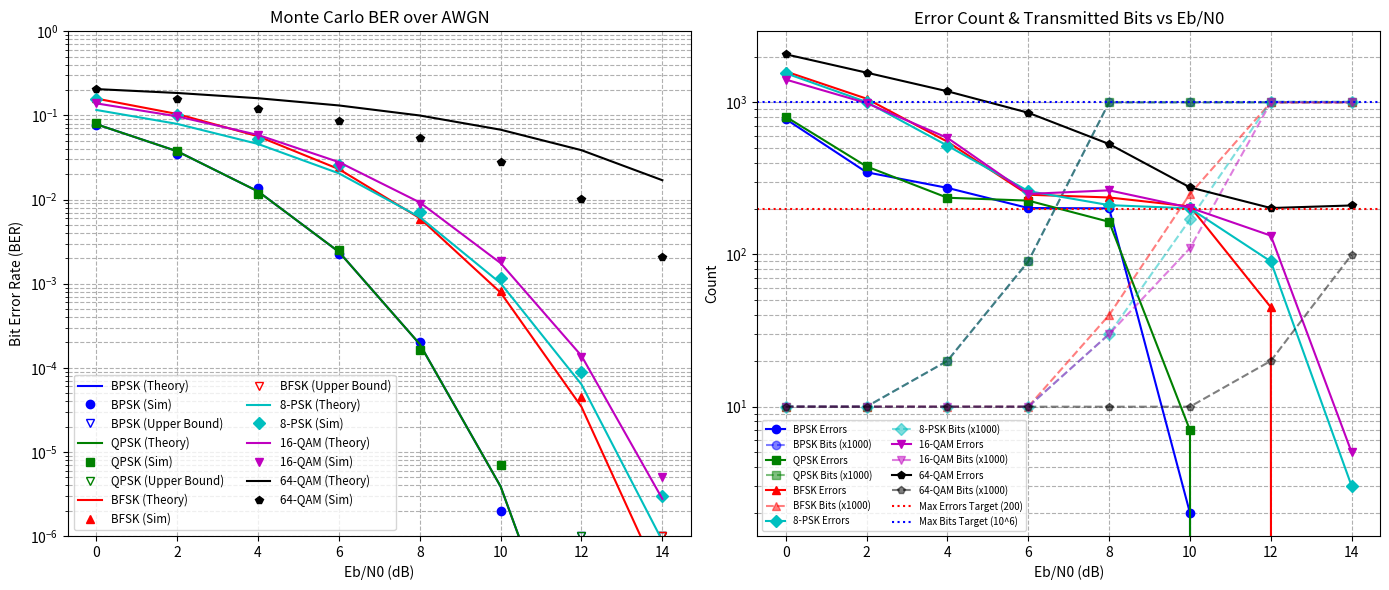

The script that saved this image:
import numpy as np
import matplotlib.pyplot as plt
from scipy.special import erfc

def q_func(x):
    """Standard Q-function"""
    return 0.5 * erfc(x / np.sqrt(2))

class Modem:
    def __init__(self, scheme):
        self.scheme = scheme
        self.setup_constellation()

    def setup_constellation(self):
        if self.scheme == 'BPSK':
            self.k = 1
            self.constellation = np.array([-1, 1], dtype=complex)
            self.bit_map = {0: 0, 1: 1} # index to bit tuple (integer representation)
            self.theory_ber = lambda ebno: q_func(np.sqrt(2 * ebno))

        elif self.scheme == 'QPSK':
            self.k = 2
            self.constellation = np.array([-1-1j, -1+1j, 1-1j, 1+1j]) / np.sqrt(2)
            self.theory_ber = lambda ebno: q_func(np.sqrt(2 * ebno))

        elif self.scheme == 'BFSK':
            # Orthogonal coherent BFSK simulated in 2D real space
            self.k = 1
            self.constellation = np.array([[1, 0], [0, 1]]) # basis vectors
            self.theory_ber = lambda ebno: q_func(np.sqrt(ebno))

        elif self.scheme == '8-PSK':
            self.k = 3
            phases = np.array([0, 1, 3, 2, 6, 7, 5, 4]) * np.pi / 4 # Gray mapped phases
            self.constellation = np.exp(1j * phases)
            self.theory_ber = lambda ebno: (2/self.k) * q_func(np.sqrt(2 * self.k * ebno) * np.sin(np.pi/8))

        elif self.scheme == '16-QAM':
            self.k = 4
            pam = np.array([-3, -1, 3, 1]) # 1D Gray mapping
            X, Y = np.meshgrid(pam, pam)
            self.constellation = (X.flatten() + 1j * Y.flatten()) / np.sqrt(10)
            self.theory_ber = lambda ebno: (3/4) * q_func(np.sqrt((4/5) * ebno))

        elif self.scheme == '64-QAM':
            self.k = 6
            pam = np.array([-7, -5, -1, -3, 7, 5, 1, 3])
            X, Y = np.meshgrid(pam, pam)
            self.constellation = (X.flatten() + 1j * Y.flatten()) / np.sqrt(42)
            self.theory_ber = lambda ebno: (7/12) * q_func(np.sqrt((1/7) * ebno))
        else:
            raise ValueError("Unsupported modulation scheme")

        # Map indices to bit arrays for fast bit error counting
        self.M = 2**self.k
        self.int_to_bits = {i: np.array(list(np.binary_repr(i, width=self.k)), dtype=int) for i in range(self.M)}
        self.bit_matrix = np.array([self.int_to_bits[i] for i in range(self.M)])

    def modulate(self, bit_indices):
        return self.constellation[bit_indices]

    def demodulate(self, received_symbols):
        if self.scheme == 'BFSK':
            # 2D distance for orthogonal BFSK
            dists = np.linalg.norm(received_symbols[:, None, :] - self.constellation[None, :, :], axis=-1)
        else:
            # Complex distance for PSK/QAM
            dists = np.abs(received_symbols[:, None] - self.constellation[None, :])
        return np.argmin(dists, axis=1)

def run_monte_carlo_ber(schemes, ebno_db_range, max_errors=200, max_bits=1e6):
    results = {}

    for scheme in schemes:
        modem = Modem(scheme)
        ber_sim = []
        ber_theory = []
        err_counts = []
        bit_counts = []
        upper_bounds = []

        print(f"Simulating {scheme}...")

        for ebno_db in ebno_db_range:
            ebno_lin = 10**(ebno_db / 10)
            ber_theory.append(modem.theory_ber(ebno_lin))

            # Explicit Parameters
            bits_per_symbol = modem.k
            # Es/N0 = (Eb/N0) * k.  Normalized symbol energy E_s = 1.
            N0 = 1.0 / (ebno_lin * bits_per_symbol)
            noise_var_per_dim = N0 / 2

            total_errors = 0
            total_bits = 0
            chunk_size = max(1000, int(10000 / modem.k)) # Adaptive chunking

            # Adaptive driver stopping conditions
            while total_errors < max_errors and total_bits < max_bits:
                # Generate random symbol indices
                sym_indices = np.random.randint(0, modem.M, chunk_size)
                tx_bits = modem.bit_matrix[sym_indices]

                # Modulate
                tx_symbols = modem.modulate(sym_indices)

                # AWGN channel
                if scheme == 'BFSK':
                    noise = np.random.normal(0, np.sqrt(noise_var_per_dim), tx_symbols.shape)
                else:
                    noise = (np.random.normal(0, np.sqrt(noise_var_per_dim), len(tx_symbols)) +
                             1j * np.random.normal(0, np.sqrt(noise_var_per_dim), len(tx_symbols)))

                rx_symbols = tx_symbols + noise

                # Demodulate
                rx_indices = modem.demodulate(rx_symbols)
                rx_bits = modem.bit_matrix[rx_indices]

                # Count errors
                errors = np.sum(tx_bits != rx_bits)
                total_errors += errors
                total_bits += chunk_size * modem.k

            err_counts.append(total_errors)
            bit_counts.append(total_bits)

            if total_errors == 0:
                # Treat zero-error trials as upper bounds
                ber_sim.append(1.0 / total_bits)
                upper_bounds.append(True)
            else:
                ber_sim.append(total_errors / total_bits)
                upper_bounds.append(False)

        results[scheme] = {
            'ber_sim': np.array(ber_sim),
            'ber_theory': np.array(ber_theory),
            'err_counts': np.array(err_counts),
            'bit_counts': np.array(bit_counts),
            'upper_bounds': np.array(upper_bounds)
        }
    return results

# Configuration
schemes_to_run = ['BPSK', 'QPSK', 'BFSK', '8-PSK', '16-QAM', '64-QAM']
ebno_db_array = np.arange(0, 16, 2)

# Execute Simulation
sim_results = run_monte_carlo_ber(schemes_to_run, ebno_db_array)

# Visualizations
fig, (ax1, ax2) = plt.subplots(1, 2, figsize=(14, 6))

colors = ['b', 'g', 'r', 'c', 'm', 'k']
markers = ['o', 's', '^', 'D', 'v', 'p']

# Plot 1: Publication-quality semilog BER curves
for i, scheme in enumerate(schemes_to_run):
    res = sim_results[scheme]

    # Theory lines
    ax1.semilogy(ebno_db_array, res['ber_theory'], linestyle='-', color=colors[i], label=f'{scheme} (Theory)')

    # Simulation markers
    normal_idx = ~res['upper_bounds']
    ax1.semilogy(ebno_db_array[normal_idx], res['ber_sim'][normal_idx], marker=markers[i],
                 linestyle='', color=colors[i], label=f'{scheme} (Sim)')

    # Upper bounds (zero-error trials)[cite: 1]
    ub_idx = res['upper_bounds']
    if np.any(ub_idx):
        ax1.semilogy(ebno_db_array[ub_idx], res['ber_sim'][ub_idx], marker='v',
                     linestyle='', color=colors[i], markerfacecolor='none', label=f'{scheme} (Upper Bound)')

ax1.set_xlabel('Eb/N0 (dB)')
ax1.set_ylabel('Bit Error Rate (BER)')
ax1.set_title('Monte Carlo BER over AWGN')
ax1.set_ylim([1e-6, 1])
ax1.grid(True, which='both', linestyle='--')
ax1.legend(loc='lower left', fontsize='small', ncol=2)

# Plot 2: Error count versus transmitted bits[cite: 1]
for i, scheme in enumerate(schemes_to_run):
    res = sim_results[scheme]
    ax2.plot(ebno_db_array, res['err_counts'], marker=markers[i], linestyle='-', color=colors[i], label=f'{scheme} Errors')
    ax2.plot(ebno_db_array, res['bit_counts'] / 1000, marker=markers[i], linestyle='--', color=colors[i], alpha=0.5, label=f'{scheme} Bits (x1000)')

ax2.set_xlabel('Eb/N0 (dB)')
ax2.set_ylabel('Count')
ax2.set_title('Error Count & Transmitted Bits vs Eb/N0')
ax2.set_yscale('log')
ax2.grid(True, which='both', linestyle='--')
ax2.axhline(200, color='r', linestyle=':', label='Max Errors Target (200)')
ax2.axhline(1000000 / 1000, color='b', linestyle=':', label='Max Bits Target (10^6)')
ax2.legend(loc='lower left', fontsize='x-small', ncol=2)

plt.tight_layout()
plt.show()
